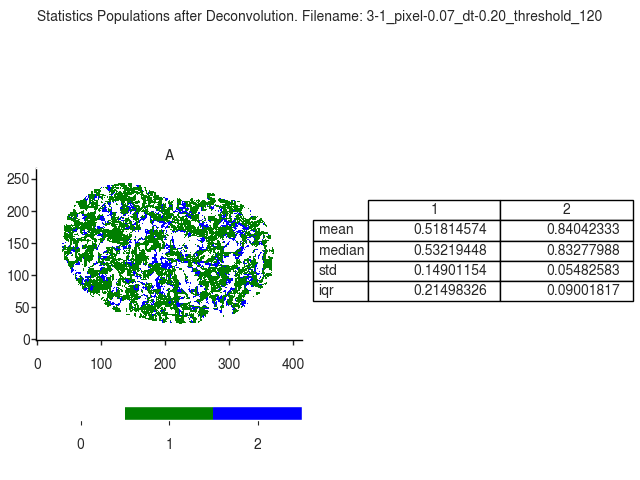

Data behind this chart, as committed beside it:
A
, 1, 2
mean, 0.5181, 0.8404
median, 0.5322, 0.8328
std, 0.149, 0.05483
iqr, 0.215, 0.09002
